Dataset: cropped_dataset (GitHub, vkerem0/visionfortress). Classes: demoman, engineer, heavy, medic, pyro, scout, sniper, soldier, spy.

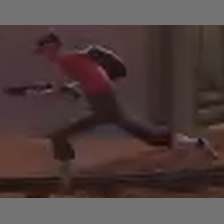
Label: scout

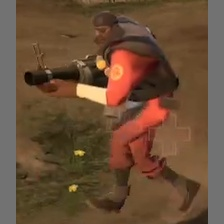
Label: demoman

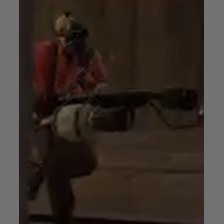
Label: pyro

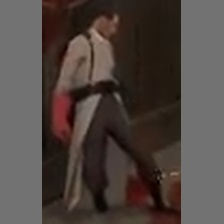
Label: medic

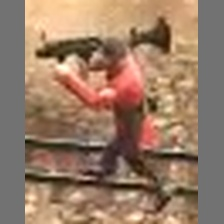
Label: soldier

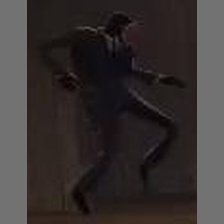
Label: spy
